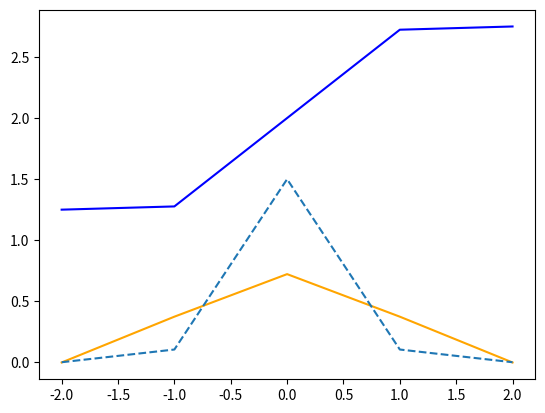
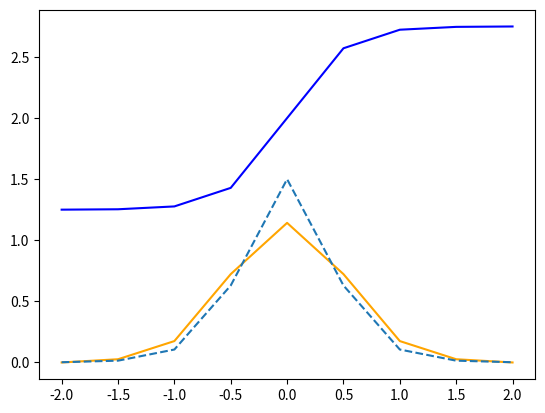
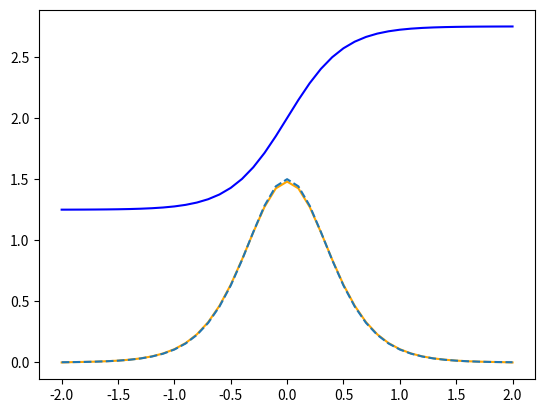

These charts were generated, in order, by the following Python code:
import numpy as np
from matplotlib import pyplot as pp


def f(x):
    y = 2+0.75*np.tanh(2*x)
    return y

def f_prime(x,dx):
    y = (f(x+dx)-f(x-dx))/(2*dx)
    return y

def realfPrime(x):
    y = 1.5/(np.cosh(2*x))**2 
    return y

dx = [1,0.5,0.1]

for n in range(len(dx)):
    x = np.arange(-2,2+dx[n],dx[n])
    fPrime = []
    for i in range(len(x)):
        fP = f_prime(x[i],dx[n])
        fPrime.append(fP)

    fPrime[0] = 0
    fPrime[-1] = 0

    pp.figure()
    pp.plot(x,f(x),color='blue')
    pp.plot(x,fPrime,color='orange')
    pp.plot(x,realfPrime(x),linestyle='dashed')
    pp.show()



